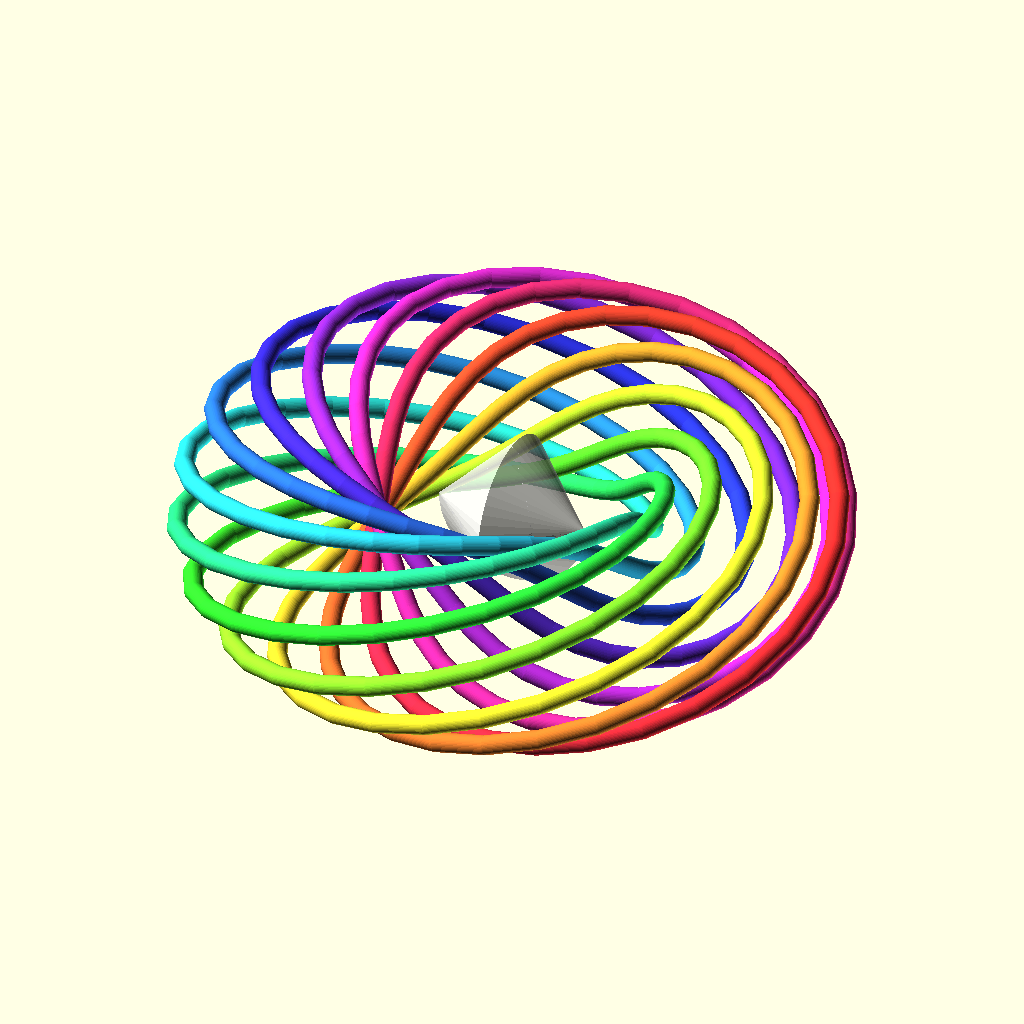
Cell 1 — every parameter at its default value.
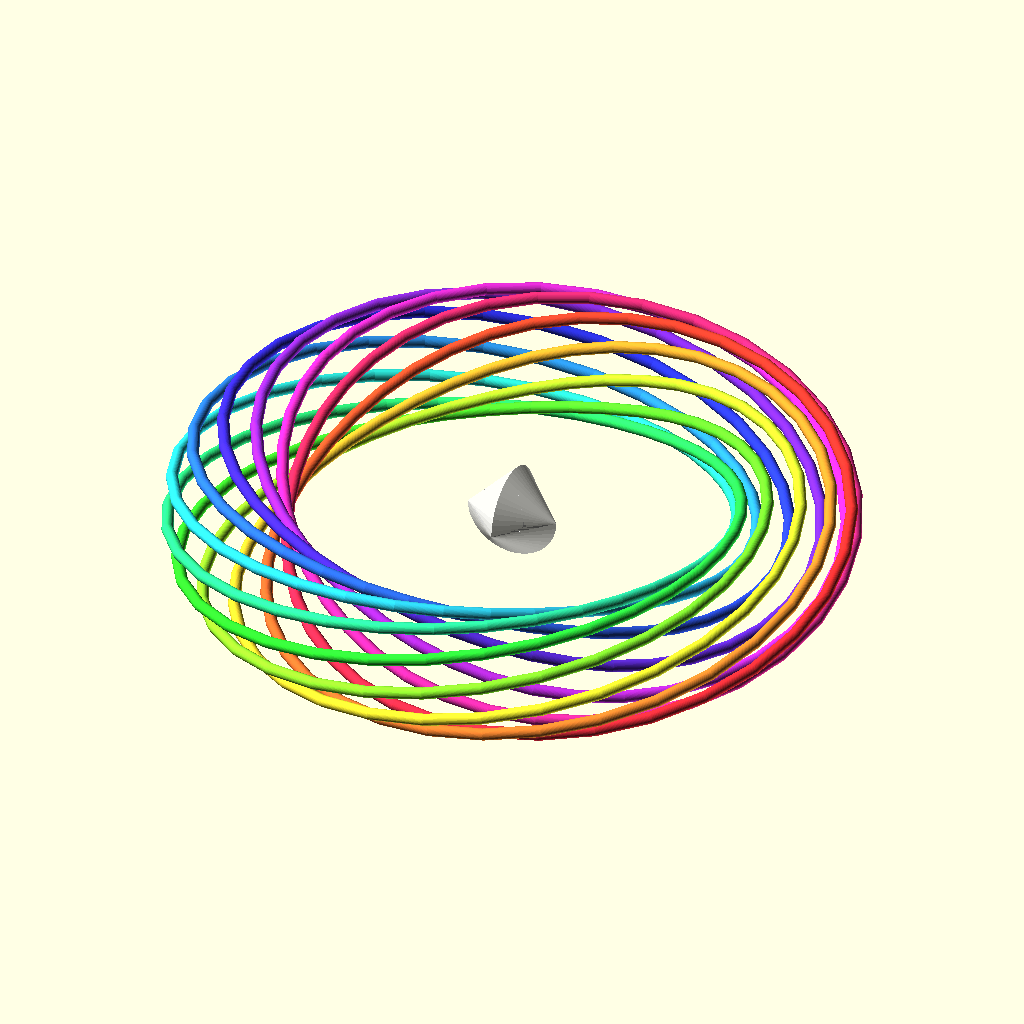
Cell 2 — major_r set to 70, the other parameters unchanged.
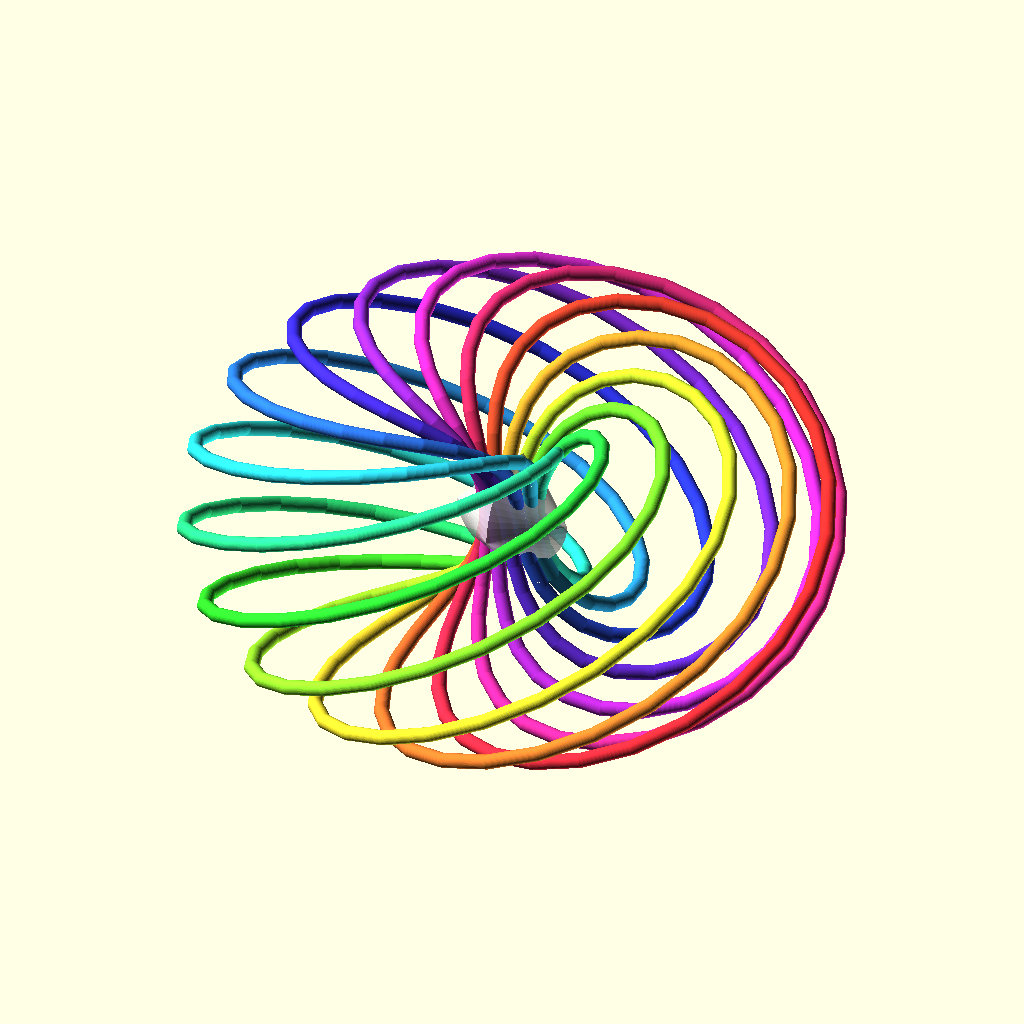
Cell 3 — minor_r set to 30, the other parameters unchanged.
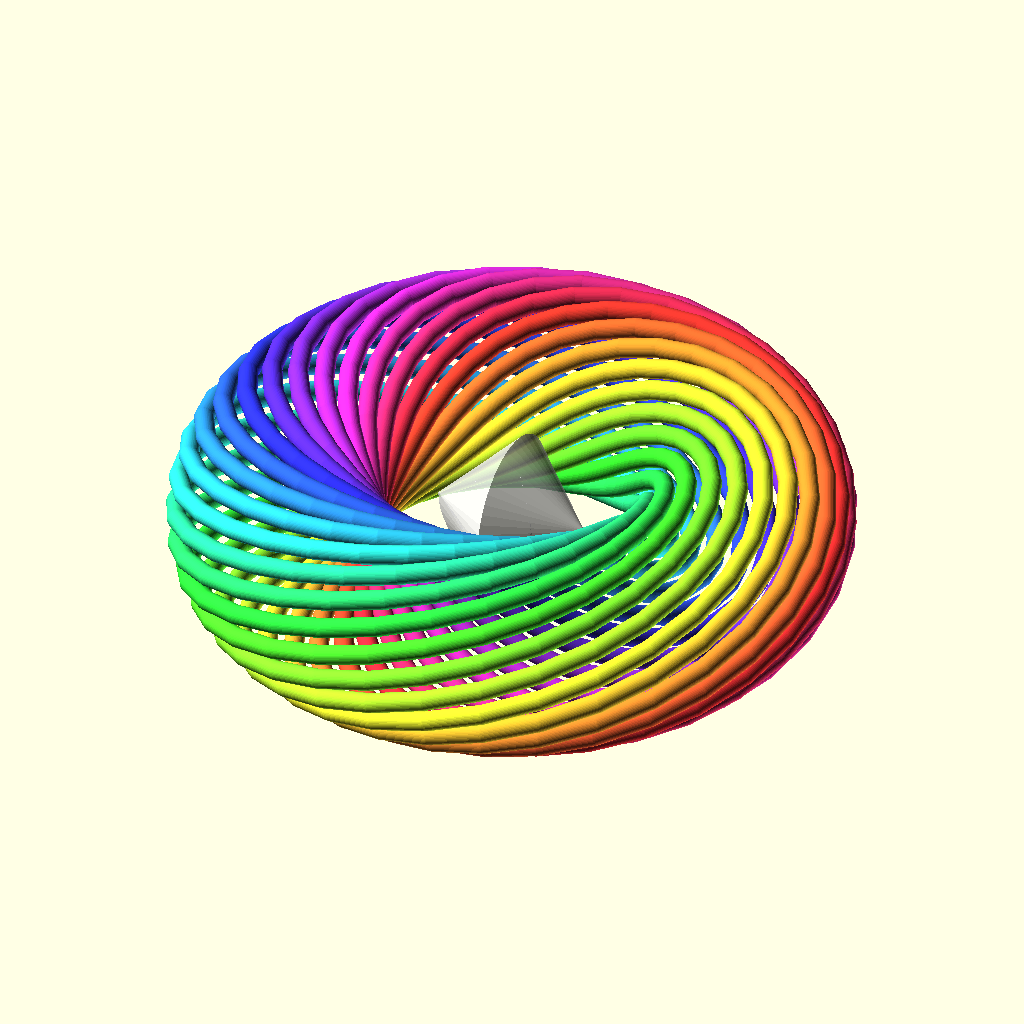
Cell 4 — strands set to 22, the other parameters unchanged.
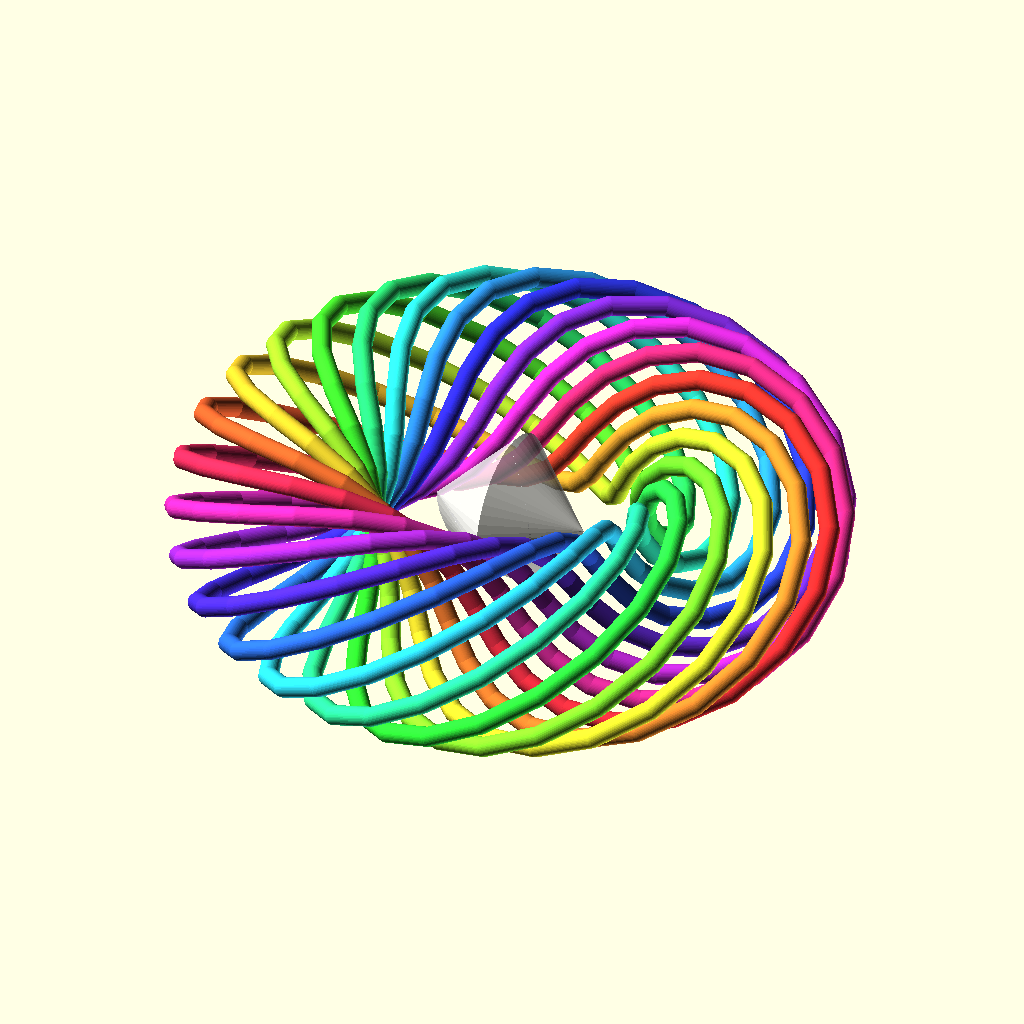
Cell 5: the same model with twists = 2.
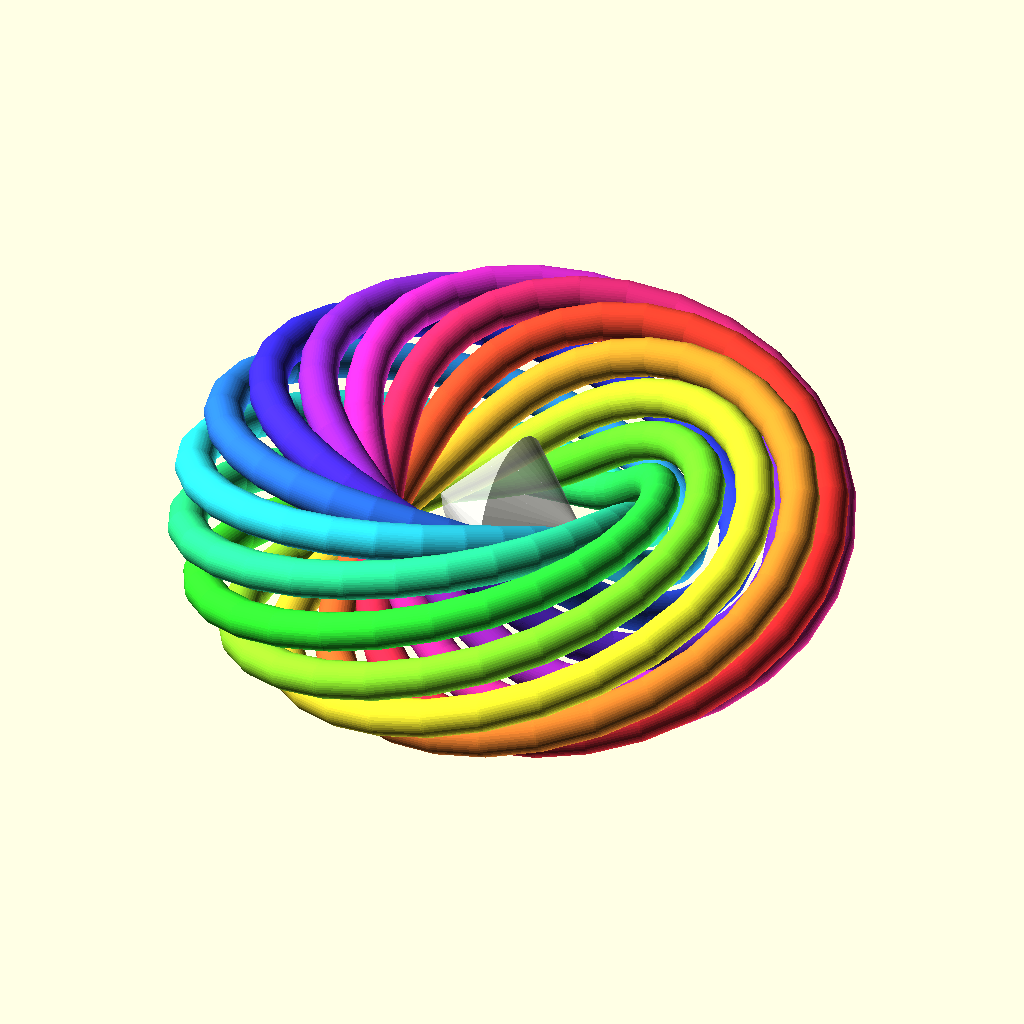
Cell 6: thickness = 3 (everything else at default).
All cells are drawn from the same view direction (rotation 55°, 0°, 25°, orthographic, colour scheme Cornfield), but the view is re-fitted for each cell, so position and scale can differ between cells as well as the parameter.
Source of the model, Power Project Research/Torsion Field.scad:
// 11-Strand Continuous Torsion Coil with Color Gradient
$fn = 48; 

// --- Torsion Parameters ---
major_r = 35;  
minor_r = 15;  
strands = 11;  
twists  = 1;   
thickness = 1.5;
step = 10; 

// --- Sphericon Parameters ---
total_length = 24;  
total_height = 24;  
base_size = 10;     

module continuous_torsion_coil() {
    total_rotation = strands * 360;
    
    for (t = [0 : step : total_rotation - step]) {
        // Calculate Hue: 0.0 to 1.0 based on progress through the 11 loops
        // This creates a gradient that shifts every 360 degrees
        hue = (t / total_rotation);
        
        current_offset = (t / 360) * (360 / strands);
        
        // Point 1
        x1 = (major_r + minor_r * cos(t * twists + current_offset)) * cos(t);
        y1 = (major_r + minor_r * cos(t * twists + current_offset)) * sin(t);
        z1 = minor_r * sin(t * twists + current_offset);
        
        // Point 2
        t2 = t + step;
        next_offset = (t2 / 360) * (360 / strands);
        x2 = (major_r + minor_r * cos(t2 * twists + next_offset)) * cos(t2);
        y2 = (major_r + minor_r * cos(t2 * twists + next_offset)) * sin(t2);
        z2 = minor_r * sin(t2 * twists + next_offset);

        // Apply the color gradient to each segment
        color(hsv(hue * 360, 0.8, 1)) {
            hull() {
                translate([x1, y1, z1]) sphere(r = thickness);
                translate([x2, y2, z2]) sphere(r = thickness);
            }
        }
    }
}

module standard_sphericon() {
    r = base_size / 2;
    intersection() {
        union() {
            cylinder(r1=r, r2=0, h=r);
            mirror([0,0,1]) cylinder(r1=r, r2=0, h=r);
        }
        translate([-r, -r, -r]) cube([r, r*2, r*2]);
    }
    rotate([90, 0, 0]) 
    mirror([1,0,0]) 
    intersection() {
        union() {
            cylinder(r1=r, r2=0, h=r);
            mirror([0,0,1]) cylinder(r1=r, r2=0, h=r);
        }
        translate([-r, -r, -r]) cube([r, r*2, r*2]);
    }
}

// 1. Generate the Continuous Coil with Gradient
continuous_torsion_coil();

// 2. Generate the Sphericon Core (Stator)
color("White", 0.8) // Slight transparency to see the coil interaction
rotate([0, 90, 0]) 
    scale([total_length/base_size, total_height/base_size, total_height/base_size]) 
    standard_sphericon();

// Helper function for HSV to RGB conversion (OpenSCAD 2021.01+)
function hsv(h, s, v) = 
    let (
        c = v * s,
        x = c * (1 - abs((h / 60) % 2 - 1)),
        m = v - c,
        rgb = 
            h < 60  ? [c, x, 0] :
            h < 120 ? [x, c, 0] :
            h < 180 ? [0, c, x] :
            h < 240 ? [0, x, c] :
            h < 300 ? [x, 0, c] :
                      [c, 0, x]
    ) [rgb[0] + m, rgb[1] + m, rgb[2] + m];
Customizer parameters (derived from the source; name, type, default, range or options):
major_r: number, default 35
minor_r: number, default 15
strands: number, default 11
twists: number, default 1
thickness: number, default 1.5
step: number, default 10
total_length: number, default 24
total_height: number, default 24
base_size: number, default 10
